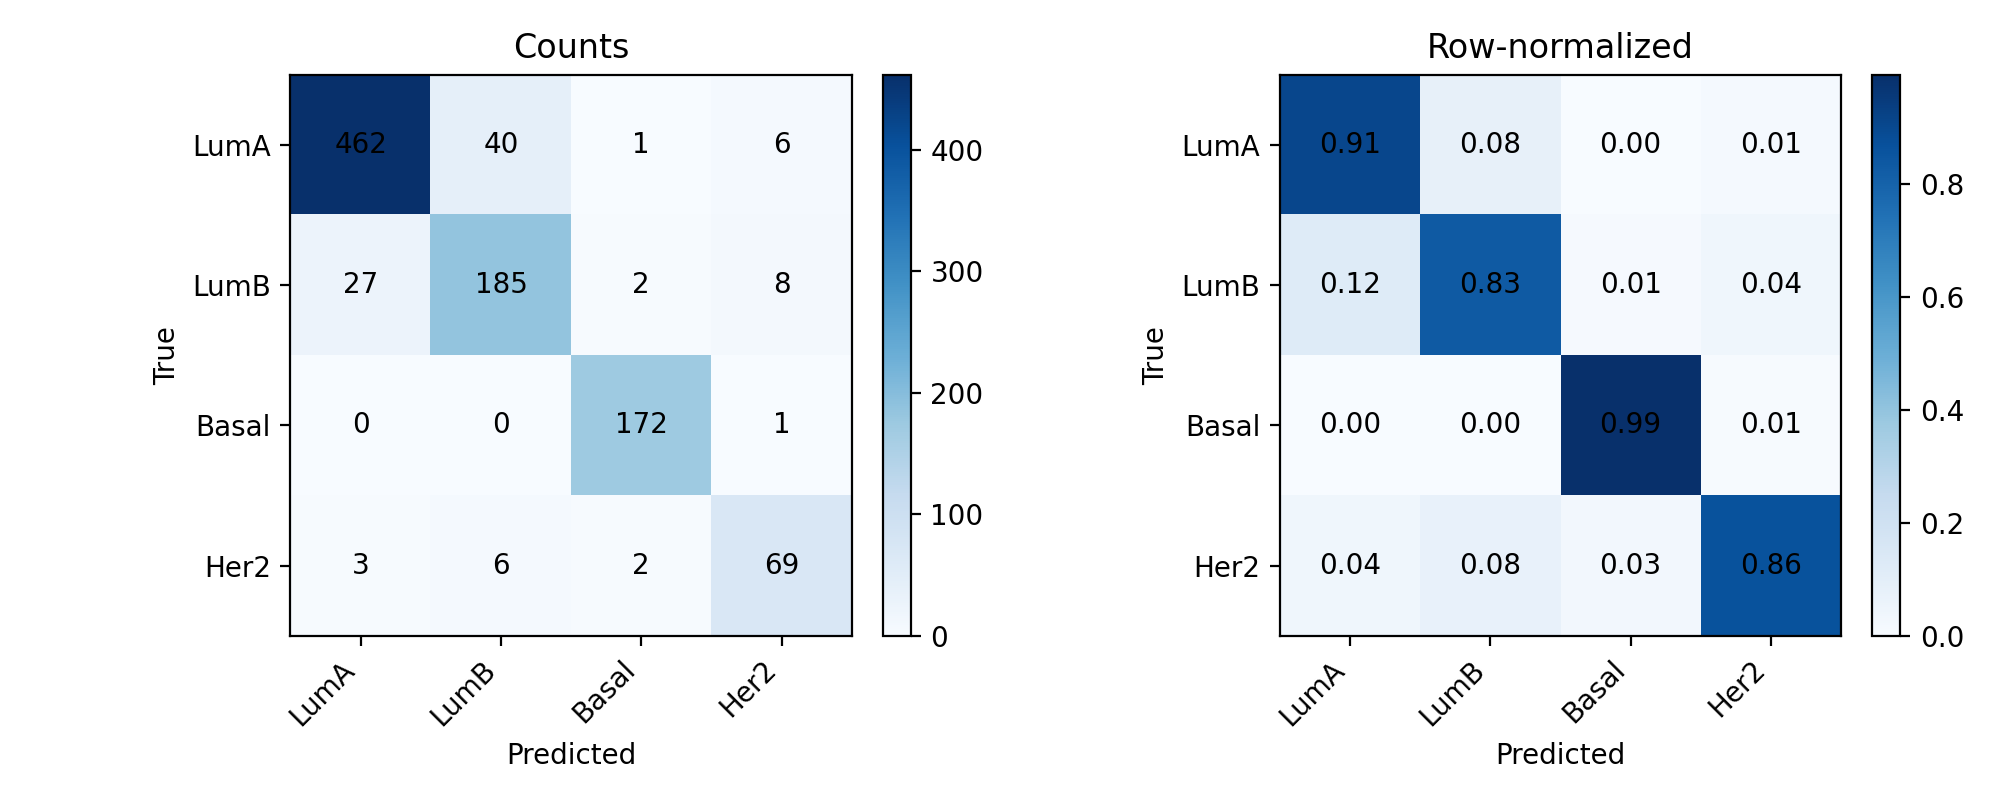

The table this chart was drawn from, first rows:
, LumA, LumB, Basal, Her2
LumA, 462, 40, 1, 6
LumB, 27, 185, 2, 8
Basal, 0, 0, 172, 1
Her2, 3, 6, 2, 69
